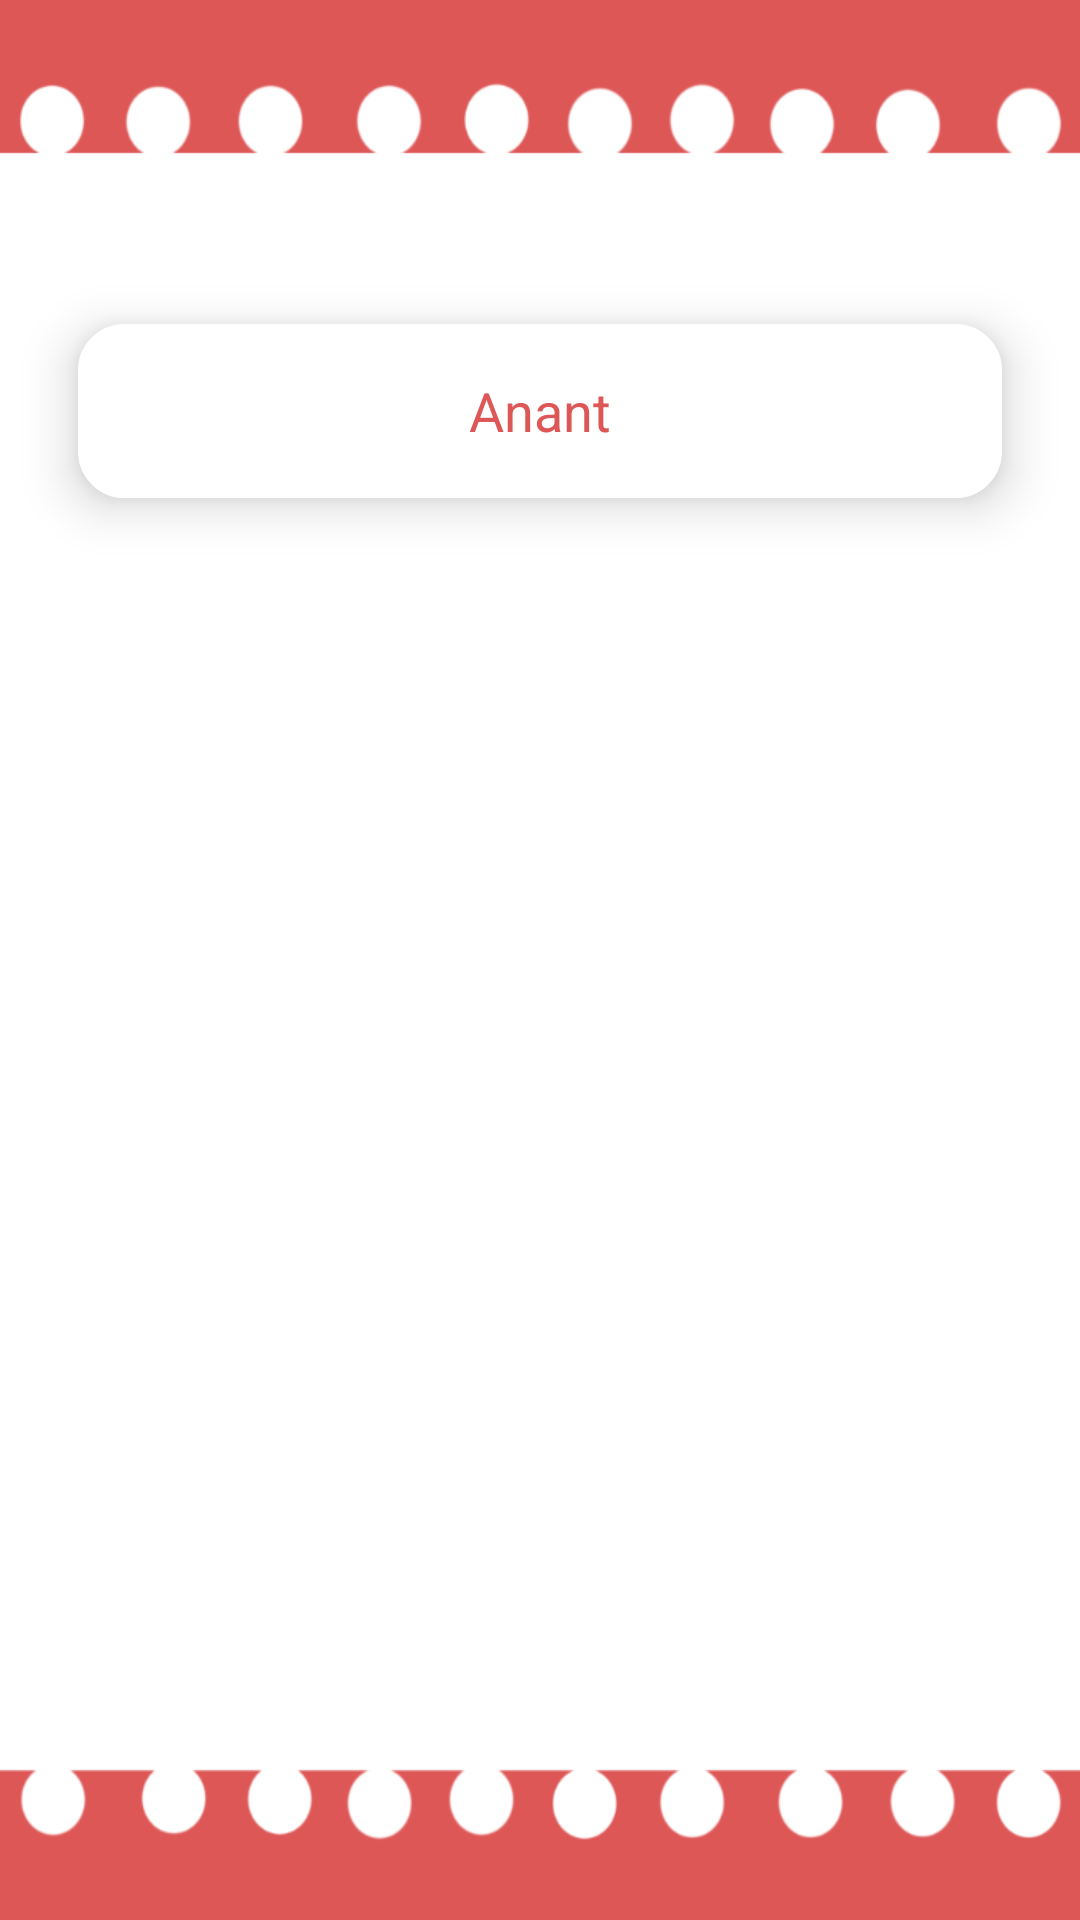

Android layout source for this screen:
<!-- AndroidManifest.xml: application theme AppTheme -->
<!-- res/layout/activity_user_review.xml -->
<?xml version="1.0" encoding="utf-8"?>
<android.support.constraint.ConstraintLayout xmlns:android="http://schemas.android.com/apk/res/android"
    xmlns:app="http://schemas.android.com/apk/res-auto"
    xmlns:tools="http://schemas.android.com/tools"
    android:id="@+id/cl_select"
    android:layout_width="match_parent"
    android:layout_height="match_parent"
    android:background="@drawable/screen_back"
    tools:context=".Activities.UserReview">


    <TextView
        android:id="@+id/textView_username"
        android:layout_width="0dp"
        android:layout_height="58dp"
        android:layout_marginEnd="8dp"
        android:layout_marginLeft="8dp"
        android:layout_marginRight="8dp"
        android:layout_marginStart="8dp"
        android:layout_marginTop="8dp"
        android:background="@drawable/edittext_back"
        android:elevation="10dp"
        android:gravity="center"
        android:text="Anant"
        android:textColor="@color/colorLove"
        android:textSize="18dp"
        app:layout_constraintBottom_toTopOf="@+id/guideline66"
        app:layout_constraintEnd_toStartOf="@+id/guideline64"
        app:layout_constraintHorizontal_bias="0.0"
        app:layout_constraintStart_toStartOf="@+id/guideline63"
        app:layout_constraintTop_toTopOf="@+id/guideline65" />

    <android.support.constraint.Guideline
        android:id="@+id/guideline63"
        android:layout_width="wrap_content"
        android:layout_height="wrap_content"
        android:orientation="vertical"
        app:layout_constraintGuide_percent="0.05" />

    <android.support.constraint.Guideline
        android:id="@+id/guideline64"
        android:layout_width="wrap_content"
        android:layout_height="wrap_content"
        android:orientation="vertical"
        app:layout_constraintGuide_percent="0.95" />

    <android.support.constraint.Guideline
        android:id="@+id/guideline65"
        android:layout_width="wrap_content"
        android:layout_height="wrap_content"
        android:orientation="horizontal"
        app:layout_constraintGuide_begin="112dp" />

    <android.support.constraint.Guideline
        android:id="@+id/guideline66"
        android:layout_width="wrap_content"
        android:layout_height="wrap_content"
        android:orientation="horizontal"
        app:layout_constraintGuide_percent="0.24" />

    <android.support.v7.widget.RecyclerView
        android:id="@+id/recyclerView_review"
        android:layout_width="0dp"
        android:layout_height="0dp"
        android:layout_marginBottom="8dp"
        android:layout_marginEnd="8dp"
        android:layout_marginLeft="8dp"
        android:layout_marginRight="8dp"
        android:layout_marginStart="8dp"
        app:layout_constraintBottom_toTopOf="@+id/guideline81"
        app:layout_constraintEnd_toStartOf="@+id/guideline64"
        app:layout_constraintHorizontal_bias="0.0"
        app:layout_constraintStart_toStartOf="@+id/guideline63"
        app:layout_constraintTop_toTopOf="@+id/guideline67"
        app:layout_constraintVertical_bias="0.0">


    </android.support.v7.widget.RecyclerView>

    <android.support.constraint.Guideline
        android:id="@+id/guideline67"
        android:layout_width="wrap_content"
        android:layout_height="wrap_content"
        android:orientation="horizontal"
        app:layout_constraintGuide_percent="0.27" />

    <android.support.constraint.Guideline
        android:id="@+id/guideline68"
        android:layout_width="wrap_content"
        android:layout_height="wrap_content"
        android:orientation="horizontal"
        app:layout_constraintGuide_percent="0.70" />

    <android.support.constraint.Guideline
        android:id="@+id/guideline73"
        android:layout_width="wrap_content"
        android:layout_height="wrap_content"
        android:orientation="vertical"
        app:layout_constraintGuide_percent="0.60" />

    <android.support.constraint.Guideline
        android:id="@+id/guideline74"
        android:layout_width="wrap_content"
        android:layout_height="wrap_content"
        android:orientation="horizontal"
        app:layout_constraintGuide_percent="0.78" />

    <android.support.constraint.Guideline
        android:id="@+id/guideline75"
        android:layout_width="wrap_content"
        android:layout_height="wrap_content"
        android:orientation="horizontal"
        app:layout_constraintGuide_percent="0.60" />

    <android.support.constraint.Guideline
        android:id="@+id/guideline76"
        android:layout_width="wrap_content"
        android:layout_height="wrap_content"
        android:orientation="horizontal"
        app:layout_constraintGuide_begin="60dp" />

    <android.support.v7.widget.RecyclerView
        android:id="@+id/recyclerView_suggestions"
        android:layout_width="0dp"
        android:layout_height="0dp"
        android:visibility="gone"
        app:layout_constraintBottom_toTopOf="@+id/guideline81"
        app:layout_constraintEnd_toStartOf="@+id/guideline64"
        app:layout_constraintStart_toStartOf="@+id/guideline63"
        app:layout_constraintTop_toBottomOf="@+id/textView_username" />

    <android.support.constraint.Guideline
        android:id="@+id/guideline81"
        android:layout_width="wrap_content"
        android:layout_height="wrap_content"
        android:orientation="horizontal"
        app:layout_constraintGuide_percent="0.90" />

    <android.support.constraint.Guideline
        android:id="@+id/guideline89"
        android:layout_width="wrap_content"
        android:layout_height="wrap_content"
        android:orientation="vertical"
        app:layout_constraintGuide_percent="0.70" />

    <android.support.constraint.Guideline
        android:id="@+id/guideline94"
        android:layout_width="wrap_content"
        android:layout_height="wrap_content"
        android:orientation="horizontal"
        app:layout_constraintGuide_percent="0.93" />


</android.support.constraint.ConstraintLayout>
<!-- resources referenced by this layout -->
<resources>
  <color name="colorLove">#DE5757</color>
  <!-- drawable edittext_back (drawable) -->
  <?xml version="1.0" encoding="utf-8"?>
  <shape xmlns:android="http://schemas.android.com/apk/res/android">
      <stroke android:color="#fff" android:width="1dp"></stroke>
      <solid android:color="#fff" />
      <corners android:radius="15dp" />
      <padding android:right="15dp" android:left="15dp" android:bottom="15dp" android:top="15dp"></padding>
  </shape>
  <!-- drawable screen_back: png bitmap (drawable, 46568 bytes) -->
  <style name="AppTheme" parent="Theme.AppCompat.Light.NoActionBar">
          
          <item name="colorPrimary">@color/colorPrimary</item>
          <item name="colorPrimaryDark">@color/colorPrimaryDark</item>
          <item name="colorAccent">@color/colorAccent</item>
      </style>
  <color name="colorPrimary">#de4444</color>
  <color name="colorPrimaryDark">#FFDE4444</color>
  <color name="colorAccent">#b2dfdb</color>
</resources>
